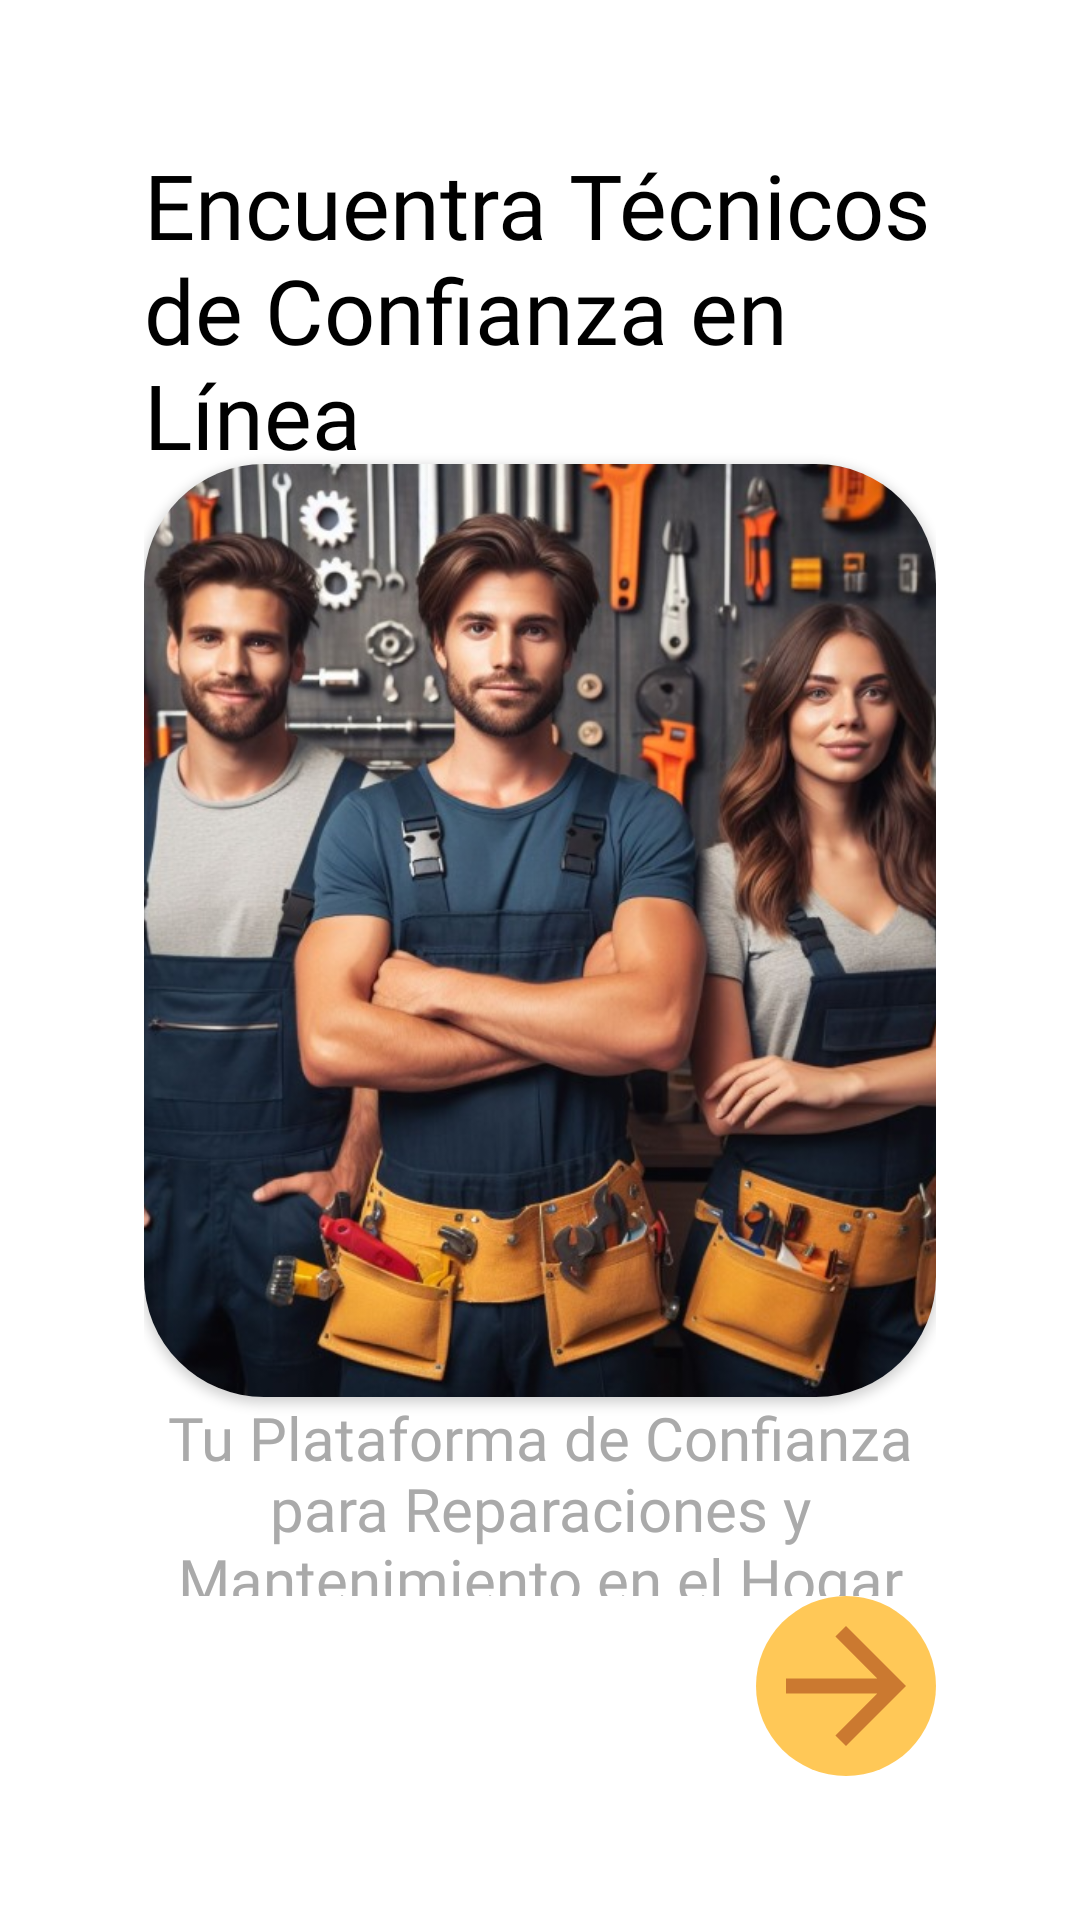

The Android layout XML behind this screen, and the referenced resources:
<!-- AndroidManifest.xml: application theme Theme.SpringTech -->
<!-- res/layout/introduccion1.xml -->
<?xml version="1.0" encoding="utf-8"?>
<LinearLayout xmlns:android="http://schemas.android.com/apk/res/android"
    xmlns:app="http://schemas.android.com/apk/res-auto"
    xmlns:tools="http://schemas.android.com/tools"
    android:layout_width="match_parent"
    android:layout_height="match_parent"
    android:orientation="vertical"
    android:padding="48dp"
    android:background="@android:color/white"
    tools:context=".MainActivity">

    <TextView
        android:layout_width="match_parent"
        android:layout_height="wrap_content"
        android:fontFamily="@font/font_family"
        android:gravity="left"
        android:layout_weight="1"
        android:text="Encuentra Técnicos de Confianza en Línea"
        android:textColor="@android:color/black"
        android:textSize="30sp" />

    <androidx.cardview.widget.CardView
        android:layout_width="wrap_content"
        android:layout_height="wrap_content"
        android:layout_gravity="center"
        app:cardCornerRadius="40dp">

        <ImageView
            android:layout_width="wrap_content"
            android:layout_height="311dp"
            android:scaleType="centerCrop"
            android:src="@drawable/img1" />

    </androidx.cardview.widget.CardView>

    <TextView
        android:layout_width="wrap_content"
        android:layout_height="wrap_content"
        android:layout_gravity="center_vertical"
        android:fontFamily="@font/font_family"
        android:layout_weight="2"
        android:gravity="center"
        android:text="Tu Plataforma de Confianza para Reparaciones y Mantenimiento en el Hogar"
        android:textColor="@android:color/darker_gray"
        android:textSize="20sp" />

    <ImageButton
        android:id="@+id/Sig"
        android:layout_width="wrap_content"
        android:layout_height="wrap_content"
        android:layout_gravity="right"
        android:background="@drawable/circulo"
        android:src="@drawable/baseline_arrow_forward_24" />

</LinearLayout>
<!-- resources referenced by this layout -->
<resources>
  <!-- drawable baseline_arrow_forward_24 (drawable) -->
  <vector android:autoMirrored="true" android:height="60dp"
      android:tint="#CB7930" android:viewportHeight="24"
      android:viewportWidth="24" android:width="60dp" xmlns:android="http://schemas.android.com/apk/res/android">
      <path android:fillColor="@android:color/white" android:pathData="M12,4l-1.41,1.41L16.17,11H4v2h12.17l-5.58,5.59L12,20l8,-8z"/>
  </vector>
  <!-- drawable circulo (drawable) -->
  <layer-list xmlns:android="http://schemas.android.com/apk/res/android">
      <item>
          <shape
              android:shape="rectangle">
              <solid android:color="@color/principal" />
              <corners android:radius="1000dp" />
          </shape>
      </item>
  </layer-list>
  <!-- drawable img1: jpg bitmap (drawable, 106220 bytes) -->
  <style name="Theme.SpringTech" parent="Base.Theme.SpringTech" />
  <color name="principal">#FFC857</color>
  <style name="Base.Theme.SpringTech" parent="Theme.Material3.DayNight.NoActionBar">
  
      </style>
</resources>
